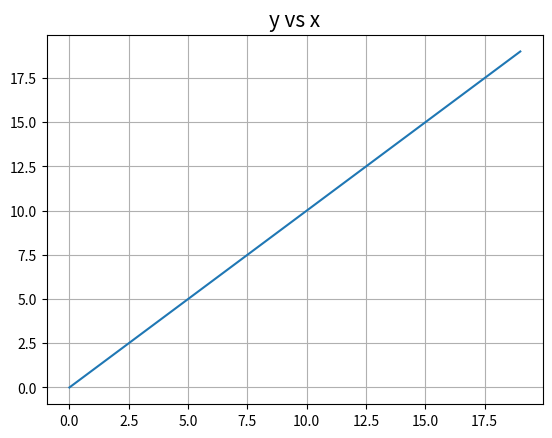

Generate this figure with matplotlib:
import matplotlib.pyplot as plt

plt.figure(0)

x = [i for i in range(0,20)]
y = [i for i in range(0,20)]

plt.plot(x,y)
plt.title("y vs x", fontsize=15)
plt.grid()
plt.show()